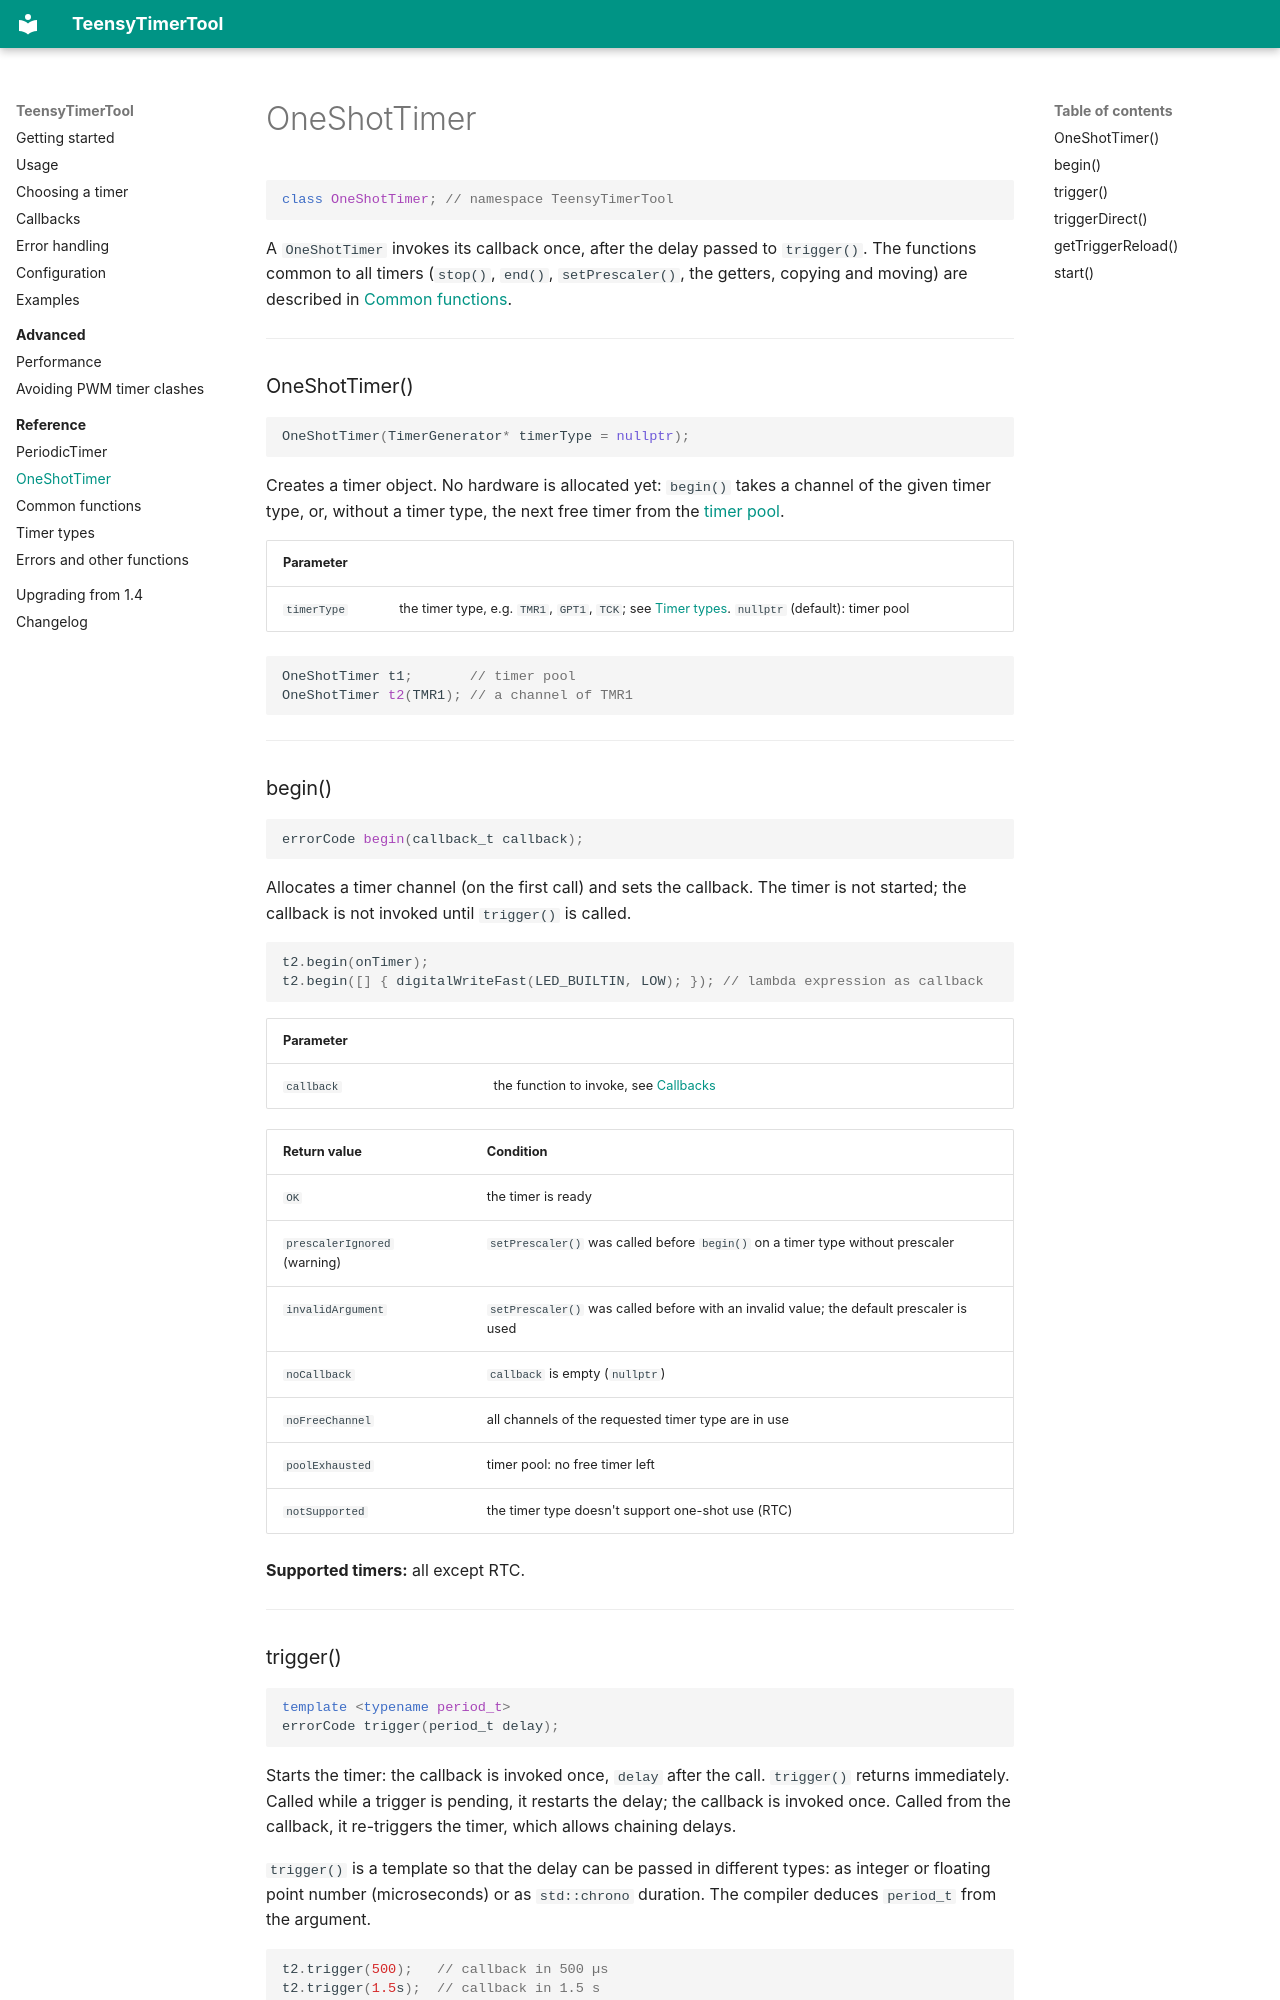

repository: luni64/TeensyTimerTool · page: reference/one-shot-timer/index.html · generator: mkdocs

# OneShotTimer

```cpp
class OneShotTimer; // namespace TeensyTimerTool
```

A `OneShotTimer` invokes its callback once, after the delay passed to `trigger()`. The functions common to
all timers (`stop()`, `end()`, `setPrescaler()`, the getters, copying and moving) are described in
[Common functions](common.md).

---

### OneShotTimer()

```cpp
OneShotTimer(TimerGenerator* timerType = nullptr);
```

Creates a timer object. No hardware is allocated yet: `begin()` takes a channel of the given timer type,
or, without a timer type, the next free timer from the [timer pool](../configuration.md#timer-pool).

| Parameter | |
|---|---|
| `timerType` | the timer type, e.g. `TMR1`, `GPT1`, `TCK`; see [Timer types](timer-types.md). `nullptr` (default): timer pool |

```cpp
OneShotTimer t1;       // timer pool
OneShotTimer t2(TMR1); // a channel of TMR1
```

---

### begin()

```cpp
errorCode begin(callback_t callback);
```

Allocates a timer channel (on the first call) and sets the callback. The timer is not started; the
callback is not invoked until `trigger()` is called.

```cpp
t2.begin(onTimer);
t2.begin([] { digitalWriteFast(LED_BUILTIN, LOW); }); // lambda expression as callback
```

| Parameter | |
|---|---|
| `callback` | the function to invoke, see [Callbacks](../callbacks.md) |

| Return value | Condition |
|---|---|
| `OK` | the timer is ready |
| `prescalerIgnored` (warning) | `setPrescaler()` was called before `begin()` on a timer type without prescaler |
| `invalidArgument` | `setPrescaler()` was called before with an invalid value; the default prescaler is used |
| `noCallback` | `callback` is empty (`nullptr`) |
| `noFreeChannel` | all channels of the requested timer type are in use |
| `poolExhausted` | timer pool: no free timer left |
| `notSupported` | the timer type doesn't support one-shot use (RTC) |

**Supported timers:** all except RTC.

<!-- tests: api_one_shot, api_error_func, api_no_free_channel -->

---
